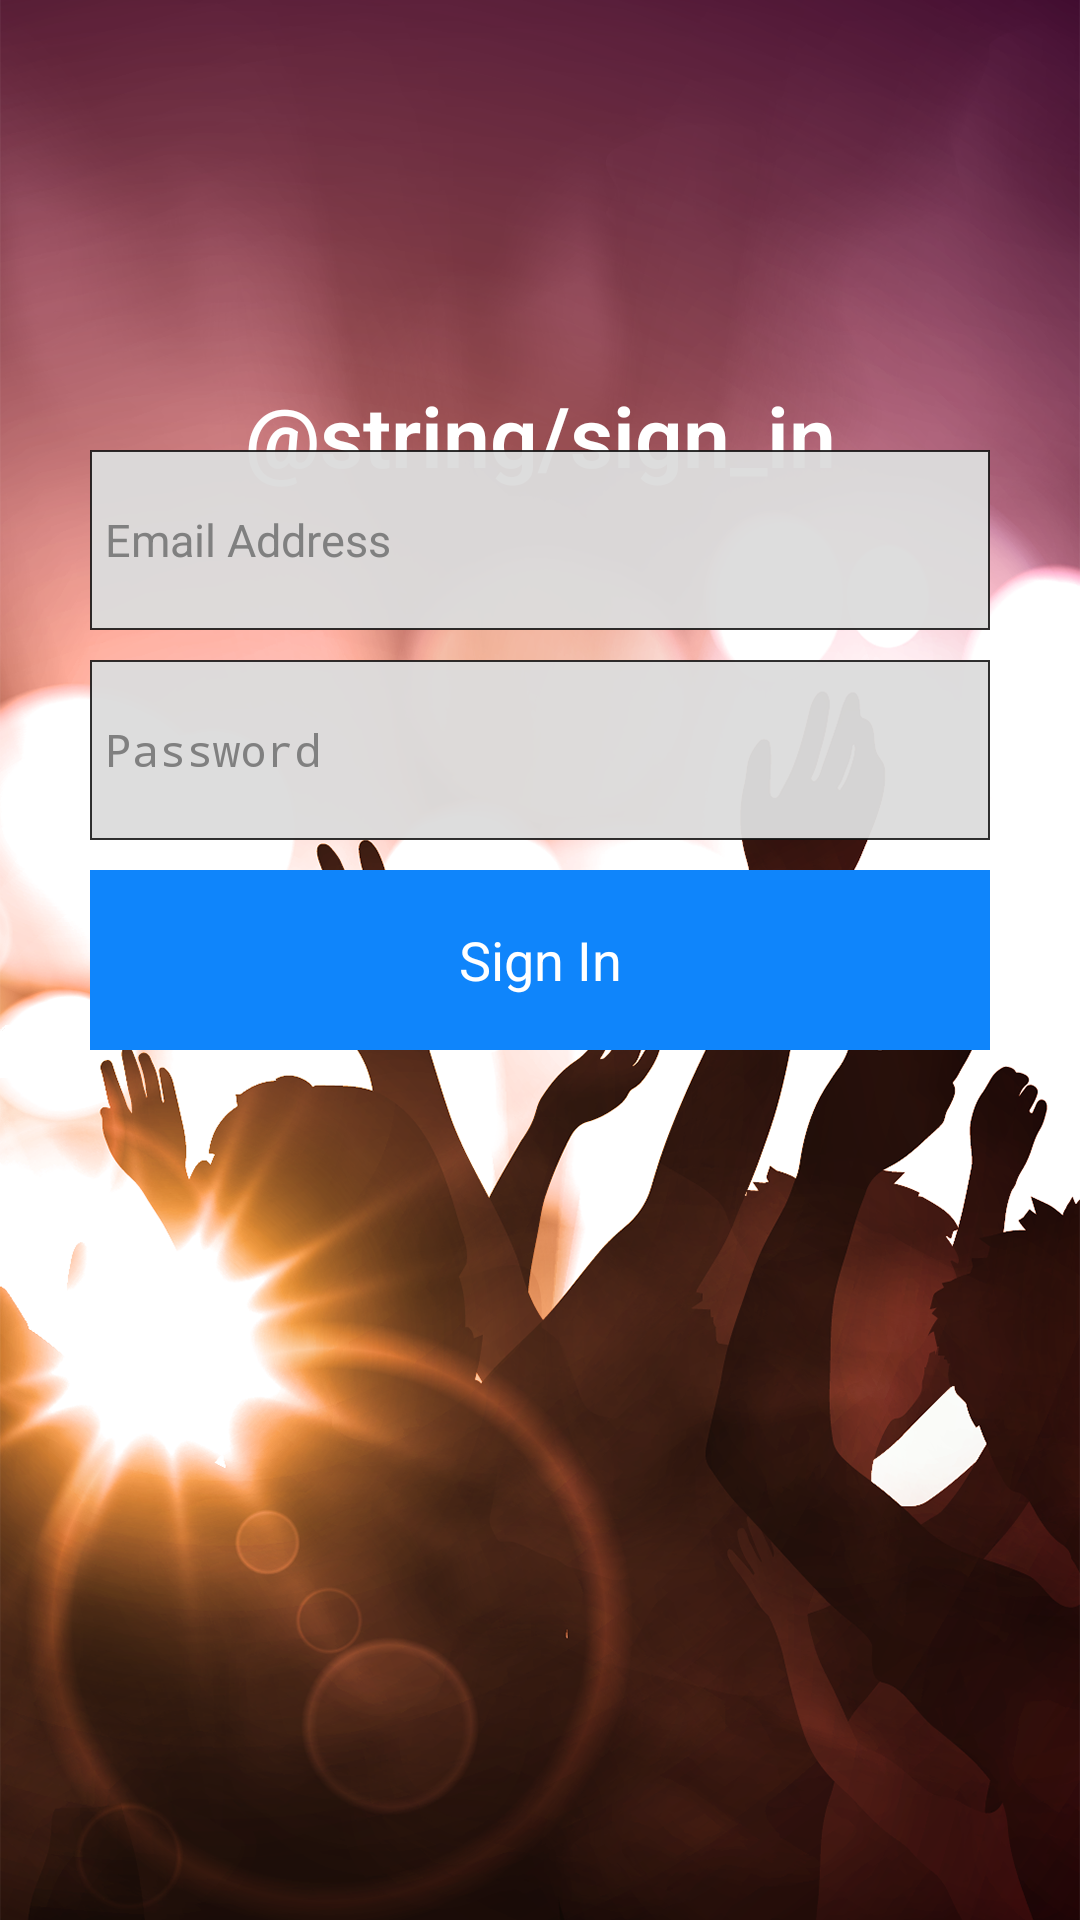

This screen was rendered from an Android layout file. Write that file and the resources it references.
<!-- AndroidManifest.xml: application theme FLActionBarTheme -->
<!-- res/layout/activity_login.xml -->
<?xml version="1.0" encoding="utf-8"?>
<RelativeLayout
    xmlns:android="http://schemas.android.com/apk/res/android"
    android:layout_width="match_parent"
    android:layout_height="match_parent"
    android:background="@drawable/background_1080x1920">


    <TextView
        android:id="@+id/fullscreen_content"
        android:layout_width="match_parent"
        android:layout_height="match_parent"
        android:keepScreenOn="true"
        android:textColor="#FFFFFF"
        android:textStyle="bold"
        android:textSize="28sp"
        android:paddingBottom="350dp"
        android:gravity="center"
        android:fontFamily="sans-serif-light"
        android:text="@string/sign_in"
        />

    <RelativeLayout
        android:layout_width="300dip"
        android:layout_height="220dip"
        android:layout_centerInParent="true"
        android:layout_alignParentTop="true"
        android:layout_marginTop="150dp">

            <EditText
                android:id="@+id/emailAddress"
                android:layout_marginTop="0dp"
                android:layout_height="60dp"
                android:paddingLeft="5dp"
                android:hint="Email Address"
                android:layout_width="fill_parent"
                android:textSize="15dp"
                android:textColor="#000000"
                android:background="@drawable/textlines"
            />

            <EditText
                android:id="@+id/password"
                android:layout_marginTop="70dp"
                android:layout_height="60dp"
                android:paddingLeft="5dp"
                android:hint="Password"
                android:layout_width="fill_parent"
                android:textSize="15dp"
                android:textColor="#000000"
                android:inputType="textPassword"
                android:background="@drawable/textlines"
            />

            <Button
                android:id="@+id/button"
                android:color="@color/blue_button"
                android:layout_centerInParent="true"
                android:layout_alignParentTop="true"
                android:layout_height="60dip"
                android:layout_width="300dp"
                android:layout_marginTop="140dp"
                android:text="@string/sign_in_button"
                android:onClick="onSignInClick"
                android:textColor="@color/white"
                android:clickable="true"
                android:background="@color/blue_button"
            />


    </RelativeLayout>




</RelativeLayout>
<!-- resources referenced by this layout -->
<resources>
  <color name="blue_button">#0f85fb</color>
  <color name="white">#FFFFFF</color>
  <!-- drawable textlines (drawable) -->
  <?xml version="1.0" encoding="utf-8"?>
  <layer-list xmlns:android="http://schemas.android.com/apk/res/android" >
      <item>
          <shape android:shape="rectangle">
              <stroke
                  android:width="1px"
                  android:color="#FF000000" />
              <solid android:color="#FFDDDDDD" />
  
          </shape>
      </item>
  
      <item
          android:left="1px"
          android:top="1px"
          android:right="1px"
          android:bottom="1px">
          <shape android:shape="rectangle">
              <stroke
                  android:width="1px"
                  android:color="#FFDDDDDD" />
              <solid android:color="#00000000" />
          </shape>
      </item>
  
  </layer-list>
  <string name="sign_in_button">Sign In</string>
  <style name="FLActionBarTheme" parent="android:Theme.Holo.Light.DarkActionBar">
          <item name="android:actionBarStyle">@style/FLActionBarStyle</item>
          <item name="android:actionBarTabStyle">@style/FLActionBarTabStyle</item>
          <item name="android:actionBarTabBarStyle">@style/FLActionBarTabBarStyle</item>
          <item name="android:actionBarTabTextStyle">@style/FLActionBarTabTextStyle</item>
          <item name="android:actionMenuTextColor">@color/white</item>
      </style>
  <style name="FLActionBarStyle" parent="@style/Widget.AppCompat.ActionBar">
          <item name="android:titleTextStyle">@style/TitleTextStyle</item>
          <item name="android:background">@color/dark_purple</item>
          <item name="android:backgroundStacked">@color/dark_purple</item>
          <item name="android:backgroundSplit">@color/dark_purple</item>
  
          <item name="android:displayOptions">showTitle</item>
          <item name="displayOptions">showTitle</item>
          <item name="android:icon">@android:color/transparent</item>
      </style>
  <style name="FLActionBarTabStyle">
          <item name="android:background">@drawable/tab_bar_background</item>
      </style>
  <style name="FLActionBarTabBarStyle">
          <item name="android:background">@color/red</item>
      </style>
  <style name="FLActionBarTabTextStyle">
  
      </style>
  <style name="TitleTextStyle">
          <item name="android:textColor">@color/white</item>
      </style>
  <color name="dark_purple">#562a3c</color>
  <color name="red">#FF0000</color>
  <!-- drawable tab_bar_background_selected (drawable-xxhdpi) -->
  <?xml version="1.0" encoding="utf-8"?>
  <layer-list xmlns:android="http://schemas.android.com/apk/res/android">
  
      <item
          android:top="-5dp"
          android:left="-5dp"
          android:right="-5dp"
          android:background="@color/dark_purple">
  
          <shape android:shape="rectangle">
              <stroke
                  android:color="#000000"
                  android:width="5dp"
              />
          </shape>
  
      </item>
  </layer-list>
  <color name="tab_highlight">#ee11cc</color>
  <!-- drawable tab_bar_background_selected_pressed (drawable-xxhdpi) -->
  <?xml version="1.0" encoding="utf-8"?>
  <layer-list xmlns:android="http://schemas.android.com/apk/res/android">
  
      <item
          android:top="-5dp"
          android:left="-5dp"
          android:right="-5dp">
  
          <shape android:shape="rectangle">
              <stroke
                  android:color="#000000"
                  android:width="5dp"
              />
  
              <solid android:color="@color/tab_highlight"/>
          </shape>
      </item>
  </layer-list>
</resources>
